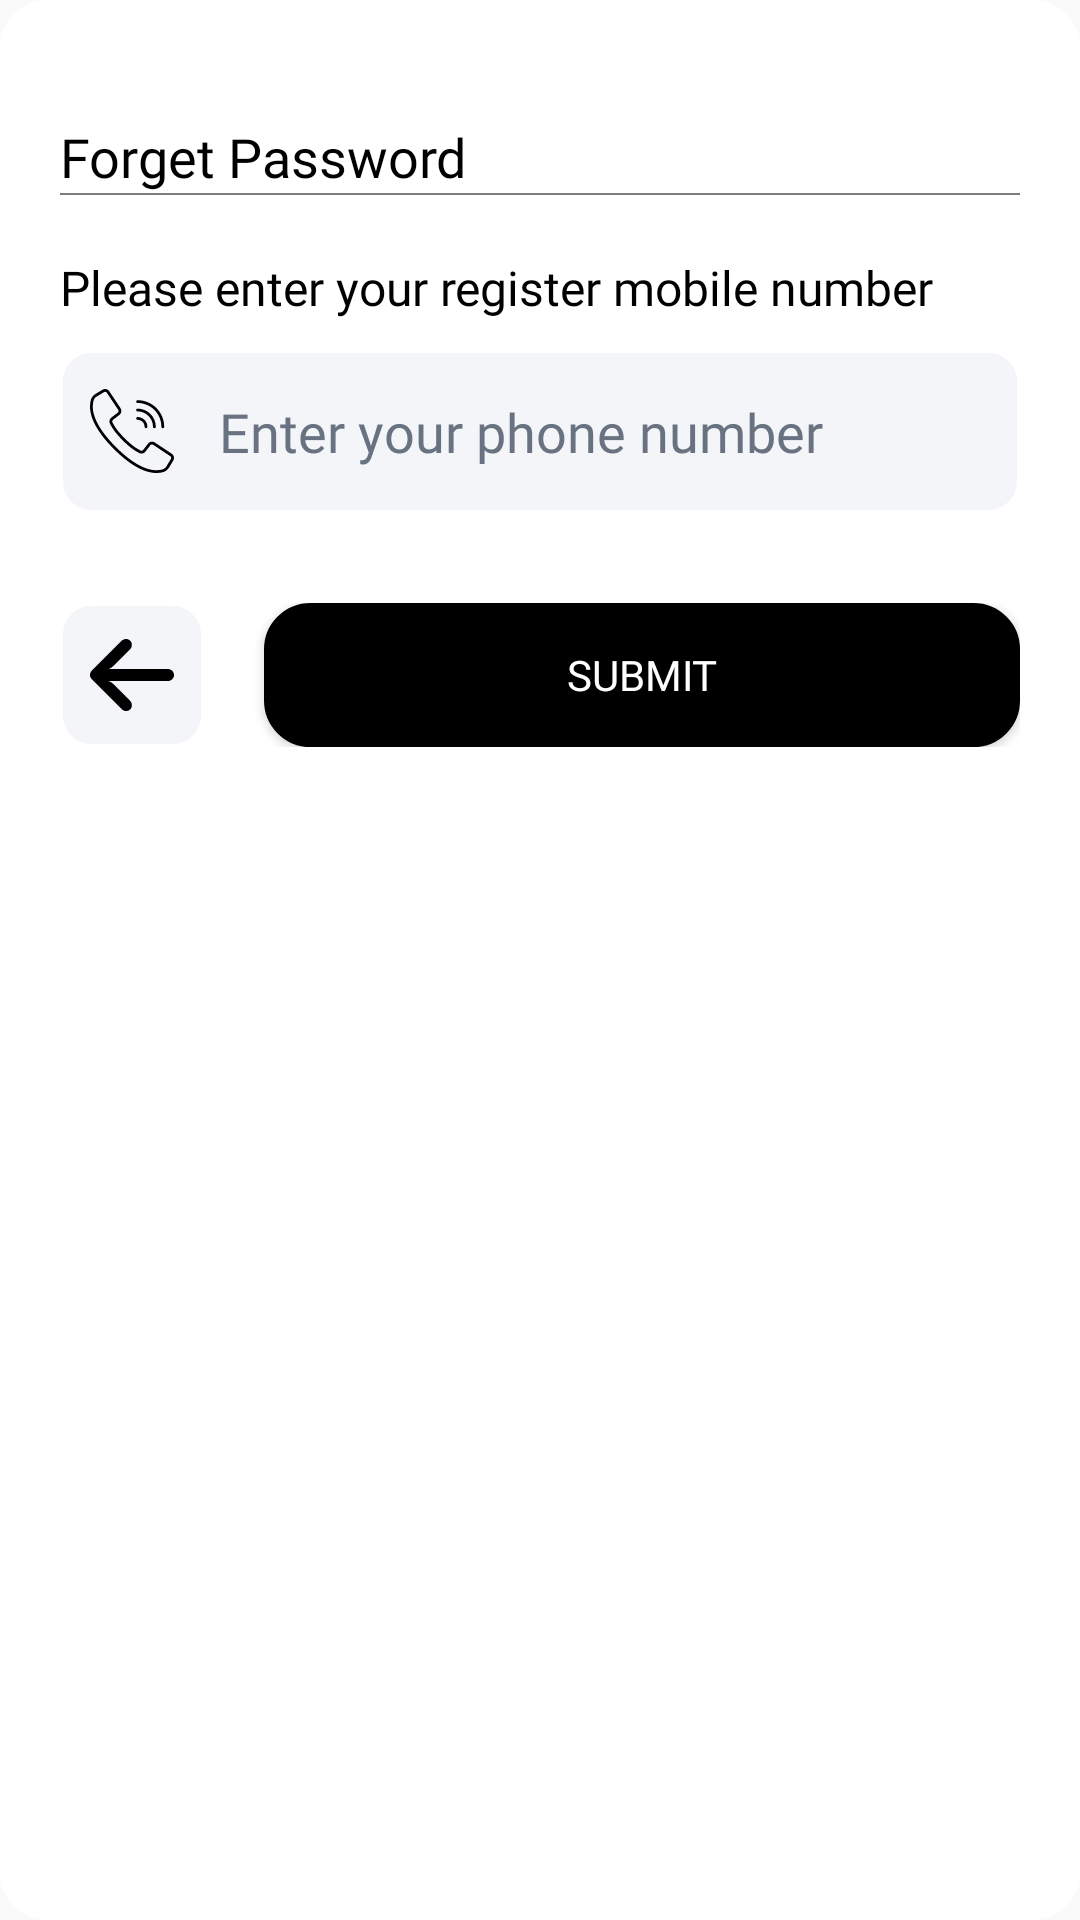

Here is an Android app screen rendered from its layout file. Give the layout XML and the strings, colors and styles it references.
<!-- AndroidManifest.xml: application theme Theme.BluSKy -->
<!-- res/layout/forget_password.xml -->
<?xml version="1.0" encoding="utf-8"?>
<LinearLayout xmlns:android="http://schemas.android.com/apk/res/android"
    xmlns:app="http://schemas.android.com/apk/res-auto"
    xmlns:map="http://schemas.android.com/tools"
    android:layout_width="match_parent"
    android:layout_height="wrap_content"
    android:background="@drawable/shape_dialog"
    android:orientation="vertical"
    android:padding="10dp">


    <LinearLayout
        android:id="@+id/user"
        android:layout_width="match_parent"
        android:layout_height="wrap_content"
        android:layout_marginLeft="10dp"
        android:layout_marginTop="30dp"
        android:layout_marginRight="10dp"
        android:orientation="vertical">

        <TextView
            android:layout_width="match_parent"
            android:layout_height="wrap_content"
            android:text="Forget Password"
            android:fontFamily="@font/rubik_bold"
            android:textSize="18sp"
            android:textColor="@color/black"
            />
        <View
            android:layout_width="match_parent"
            android:layout_height="0.5dp"
            android:background="@color/grey"
            />


        <TextView
            android:layout_marginTop="20dp"
            android:layout_width="match_parent"
            android:layout_height="wrap_content"
            android:text="Please enter your register mobile number"
            android:fontFamily="@font/rubik_regular"
            android:textSize="16sp"
            android:textColor="@color/black"
            />

    </LinearLayout>


    <LinearLayout
        android:layout_width="match_parent"
        android:layout_height="wrap_content"
        android:layout_marginLeft="10dp"
        android:layout_marginTop="10dp"
        android:layout_marginRight="10dp"
        android:background="@drawable/shape_rounded_corner_light_blue"
        android:orientation="horizontal">

        <ImageView
            android:layout_width="28dp"
            android:layout_height="28dp"
            android:layout_gravity="center"
            android:src="@drawable/ic_phone" />

        <EditText
            android:id="@+id/forgetPhone"
            android:layout_width="match_parent"
            android:layout_height="wrap_content"
            android:layout_gravity="center_vertical"
            android:background="@android:color/transparent"
            android:fontFamily="@font/rubik_regular"
            android:gravity="center_vertical"
            android:inputType="phone"
            android:maxLines="1"
            android:padding="15dp"
            android:singleLine="true"
            android:hint="Enter your phone number"
            android:textColor="@color/black"
            android:textColorHighlight="#697281"
            android:textColorHint="#697281" />

    </LinearLayout>



    <LinearLayout
        android:layout_width="match_parent"
        android:layout_height="wrap_content"
        android:layout_marginTop="20dp"
        android:paddingBottom="40dp"
        android:orientation="horizontal"
        android:padding="10dp">

        <ImageView
            android:id="@+id/hideSheet"
            android:layout_width="48dp"
            android:layout_height="48dp"
            android:background="@drawable/shape_rounded_corner_light_blue"
            android:src="@drawable/ic_arrow" />

        <Button
            android:id="@+id/bookNow"
            android:layout_marginStart="20dp"
            android:layout_width="match_parent"
            android:layout_height="wrap_content"
            android:text="Submit"
            android:textColor="@color/white"
            android:fontFamily="@font/rubik_bold"
            android:background="@drawable/shape_rounded_corner_black"
            />


    </LinearLayout>


</LinearLayout>
<!-- resources referenced by this layout -->
<resources>
  <color name="black">#FF000000</color>
  <color name="grey">#7d7d7d</color>
  <color name="white">#FFFFFFFF</color>
  <!-- drawable ic_arrow (drawable) -->
  <vector android:height="48dp" android:viewportHeight="447.243"
      android:viewportWidth="447.243" android:width="48dp" xmlns:android="http://schemas.android.com/apk/res/android">
      <path android:fillColor="#FF000000" android:pathData="M420.361,192.229c-1.83,-0.297 -3.682,-0.434 -5.535,-0.41H99.305l6.88,-3.2c6.725,-3.183 12.843,-7.515 18.08,-12.8l88.48,-88.48c11.653,-11.124 13.611,-29.019 4.64,-42.4c-10.441,-14.259 -30.464,-17.355 -44.724,-6.914c-1.152,0.844 -2.247,1.764 -3.276,2.754l-160,160C-3.119,213.269 -3.13,233.53 9.36,246.034c0.008,0.008 0.017,0.017 0.025,0.025l160,160c12.514,12.479 32.775,12.451 45.255,-0.063c0.982,-0.985 1.899,-2.033 2.745,-3.137c8.971,-13.381 7.013,-31.276 -4.64,-42.4l-88.32,-88.64c-4.695,-4.7 -10.093,-8.641 -16,-11.68l-9.6,-4.32h314.24c16.347,0.607 30.689,-10.812 33.76,-26.88C449.654,211.494 437.806,195.059 420.361,192.229z"/>
  </vector>
  <!-- drawable ic_phone: vector/xml drawable (drawable, 2522 chars, omitted) -->
  <!-- drawable shape_dialog (drawable) -->
  <?xml version="1.0" encoding="utf-8"?>
  <shape xmlns:android="http://schemas.android.com/apk/res/android"
         android:shape="rectangle">
      <corners android:radius="16dp"/>
      <solid android:color="@android:color/white"/>
  </shape>
  <!-- drawable shape_rounded_corner_black (drawable) -->
  <?xml version="1.0" encoding="utf-8"?>
  <shape
      xmlns:android="http://schemas.android.com/apk/res/android"
      android:shape="rectangle">
  
      <solid
          android:color="@android:color/black">
      </solid>
  
      <corners
          android:radius="15dp">
      </corners>
  
      <stroke
          android:width="1dp"
          android:color="@android:color/black">
      </stroke>
  
      <padding
          android:top="0dp"
          android:right="10dp"
          android:left="10dp"
          android:bottom="0dp">
      </padding>
  
  </shape>
  <!-- drawable shape_rounded_corner_light_blue (drawable) -->
  <?xml version="1.0" encoding="utf-8"?>
  <shape
      xmlns:android="http://schemas.android.com/apk/res/android"
      android:shape="rectangle">
  
      <solid
          android:color="#F4F5F9">
      </solid>
  
      <corners
          android:radius="10dp">
      </corners>
  
      <stroke
          android:width="1dp"
          android:color="#FFF">
      </stroke>
  
      <padding
          android:top="0dp"
          android:right="10dp"
          android:left="10dp"
          android:bottom="0dp">
      </padding>
  
  </shape>
  <style name="Theme.BluSKy" parent="Theme.AppCompat.Light.NoActionBar">
          
          <item name="colorPrimary">@color/colorPrimary</item>
          <item name="colorPrimaryVariant">@color/colorPrimary</item>
          <item name="colorOnPrimary">@color/white</item>
          
          <item name="colorSecondary">@color/teal_200</item>
          <item name="colorSecondaryVariant">@color/teal_700</item>
          <item name="colorOnSecondary">@color/black</item>
          
          <item name="android:statusBarColor" tools:targetApi="l">?attr/colorPrimaryVariant</item>
          
      </style>
  <color name="colorPrimary">#305b2c</color>
  <color name="teal_200">#FF03DAC5</color>
  <color name="teal_700">#FF018786</color>
</resources>
